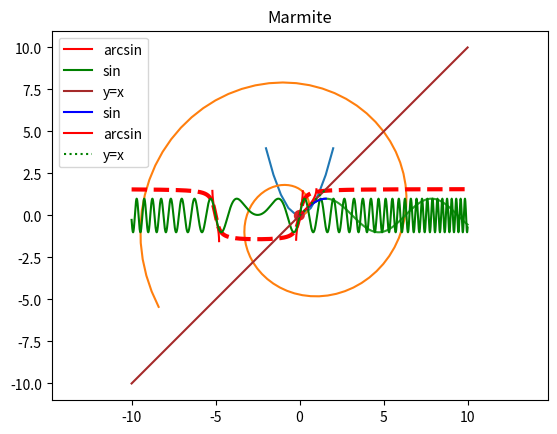

Here is the Python script that generated this plot:
import numpy as np
import matplotlib.pyplot as plt

X=np.array([1,3,5,7])
print(type(X))
print(X)

Y=np.arange(-np.pi,np.pi,0.1)
print(type(Y))
print(Y)

Z=np.linspace(0,5,10)
print(type(Z))
print(np.size(Z))

T=np.zeros(7)
print(T)

X=np.linspace(-2,2,10)
Y=np.zeros(10)
for k in range(10):
  Y[k]=(X[k])**2
print(Y)

X = np.arange(-np.pi,np.pi,0.1)
Y = np.sin(X)
print(Y)

X = np.arange(1,10,1)
print(X)
def fact(n):
  p = 1
  for k in range(1,n):
    p = p*k
  return(p)
vfact = np.vectorize(fact)
Y = vfact(X)
print(Y)

l=[2,3,0]
m=np.array(l)
n=vfact(m)

X = np.linspace(-2,2,10)
Y = X**2
plt.axis("equal")
plt.plot(X,Y)
plt.show()

T = np.linspace(0,10,100)
X = T*np.cos(T)
Y = T*np.sin(T)
plt.axis("equal")
plt.plot(X,Y)
plt.show()

T = np.linspace(0,10,100)
Y = np.sin(T)
plt.axis("equal")
plt.plot(T,Y)
plt.show()

T = [k*0.3 for k in range(100)]
X = [0.01*t*np.cos(t) for t in T]
Y = [0.01*t*np.sin(t) for t in T]
plt.axis("equal")
plt.plot(X,Y)
plt.show()

T = np.linspace(-10,10,10000)
Y=np.arctan(T**2+5*T)
plt.axis([0,10,-5,30])
plt.axis("equal")
plt.plot(T,Y,color="red",linewidth=3,linestyle="--")
plt.title("Marmite")
plt.show()

T = np.linspace(-10,10,10000)
Y=np.arcsin(T**2+5*T)
Z=np.sin(T**2+5*T)
W=T
plt.plot(T,Y,color="red",label='arcsin')
plt.plot(T,Z,color="green",label='sin')
plt.plot(T,W,color="brown",label='y=x')
plt.axis("equal")
plt.title("Marmite")
plt.show()

import math

X = [k*0.01 for k in range(157)]
Y = [math.sin(x) for x in X]
plt.plot(X,Y,color='blue', label = 'sin')
plt.plot(Y,X,color='red', label = 'arcsin')
plt.plot(X,X,color='green', linestyle = ':', label = 'y=x')
plt.axis("equal")
plt.legend()
plt.show()

